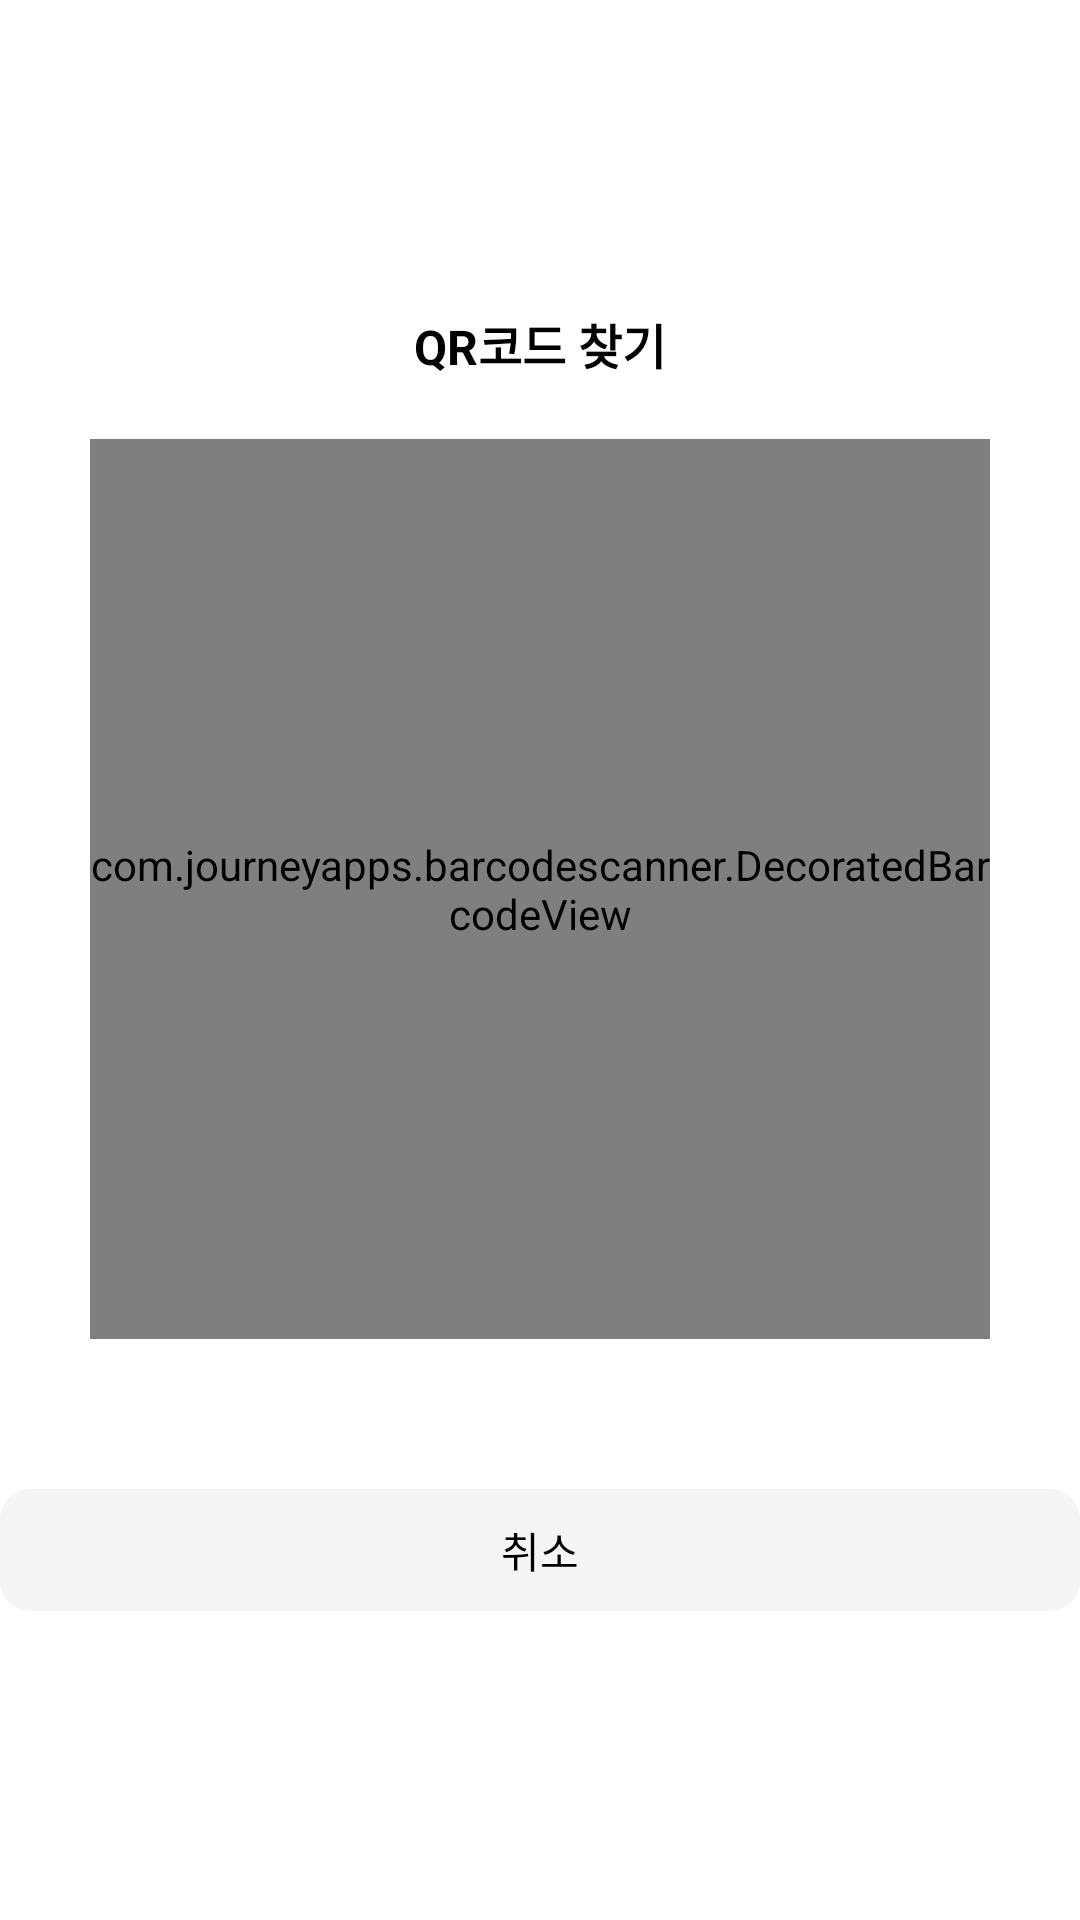

This screen was rendered from an Android layout file. Write that file and the resources it references.
<!-- AndroidManifest.xml: application theme Theme.MyApplication -->
<!-- res/layout/qr_camera_for_multiple_transactions.xml -->
<?xml version="1.0" encoding="utf-8"?>

<androidx.constraintlayout.widget.ConstraintLayout
    xmlns:android="http://schemas.android.com/apk/res/android"
    android:layout_width="match_parent"
    android:layout_height="match_parent"
    xmlns:app="http://schemas.android.com/apk/res-auto"
    android:background="@color/white"
    >

    <LinearLayout
        android:layout_width="match_parent"
        android:layout_height="wrap_content"
        android:orientation="vertical"
        app:layout_constraintTop_toTopOf="parent"
        app:layout_constraintBottom_toBottomOf="parent"
        >
        <TextView
            android:layout_width="match_parent"
            android:layout_height="wrap_content"
            android:text="QR코드 찾기"
            android:textAlignment="center"
            android:textColor="@color/black"
            android:textSize="16sp"
            android:textStyle="bold"
            />
        <androidx.constraintlayout.widget.ConstraintLayout
            android:layout_width="match_parent"
            android:layout_height="wrap_content"
            android:layout_marginTop="20dp"
            >
            <com.journeyapps.barcodescanner.DecoratedBarcodeView
                android:id="@+id/frameLayout"
                android:layout_width="300dp"
                android:layout_height="300dp"
                app:zxing_scanner_layout="@layout/view_qrcode"
                app:layout_constraintStart_toStartOf="parent"
                app:layout_constraintEnd_toEndOf="parent"
                app:layout_constraintTop_toTopOf="parent" />
        </androidx.constraintlayout.widget.ConstraintLayout>
        <TextView
            android:layout_width="match_parent"
            android:layout_height="wrap_content"
            android:textAlignment="center"
            android:text="취소"
            android:textColor="@color/black"
            android:layout_marginTop="50dp"
            android:textSize="14sp"
            android:id="@+id/cancel"
            android:background="@drawable/main_buttons"
            android:backgroundTint="#F5F5F5"
            />
    </LinearLayout>

</androidx.constraintlayout.widget.ConstraintLayout>
<!-- res/layout/view_qrcode.xml (included above) -->
<?xml version="1.0" encoding="utf-8"?>

<merge xmlns:android="http://schemas.android.com/apk/res/android"
    xmlns:app="http://schemas.android.com/apk/res-auto">

    <com.journeyapps.barcodescanner.BarcodeView
        android:id="@+id/zxing_barcode_surface"
        android:layout_width="300dp"
        android:layout_height="300dp"
        app:zxing_framing_rect_height="300dp"
        app:zxing_framing_rect_width="300dp" />

    <com.journeyapps.barcodescanner.ViewfinderView
        android:id="@+id/zxing_viewfinder_view"
        android:layout_width="300dp"
        android:layout_height="300dp"
        app:zxing_result_view="@color/white"
        app:zxing_viewfinder_laser="@color/zxing_custom_viewfinder_laser"
        app:zxing_viewfinder_mask="@color/zxing_custom_viewfinder_mask" />

</merge>
<!-- resources referenced by this layout -->
<resources>
  <color name="black">#FF000000</color>
  <color name="white">#FFFFFFFF</color>
  <!-- drawable main_buttons (drawable) -->
  <?xml version="1.0" encoding="utf-8"?>
  
  <shape xmlns:android="http://schemas.android.com/apk/res/android">
      <corners
          android:radius="10dp"
          />
      <padding
          android:top="10dp"
          android:bottom="10dp"
          android:right="15dp"
          android:left="15dp"
          />
  </shape>
  <style name="Theme.MyApplication" parent="Theme.MaterialComponents.NoActionBar">
          
          <item name="colorPrimary">@color/black</item>
          <item name="colorPrimaryVariant">@color/black</item>
          <item name="colorOnPrimary">@color/white</item>
          
          <item name="colorSecondary">@color/teal_200</item>
          <item name="colorSecondaryVariant">@color/teal_700</item>
          <item name="colorOnSecondary">@color/black</item>
          
          <item name="android:statusBarColor">?attr/colorPrimaryVariant</item>
          
      </style>
  <color name="teal_200">#FF03DAC5</color>
  <color name="teal_700">#FF018786</color>
</resources>
